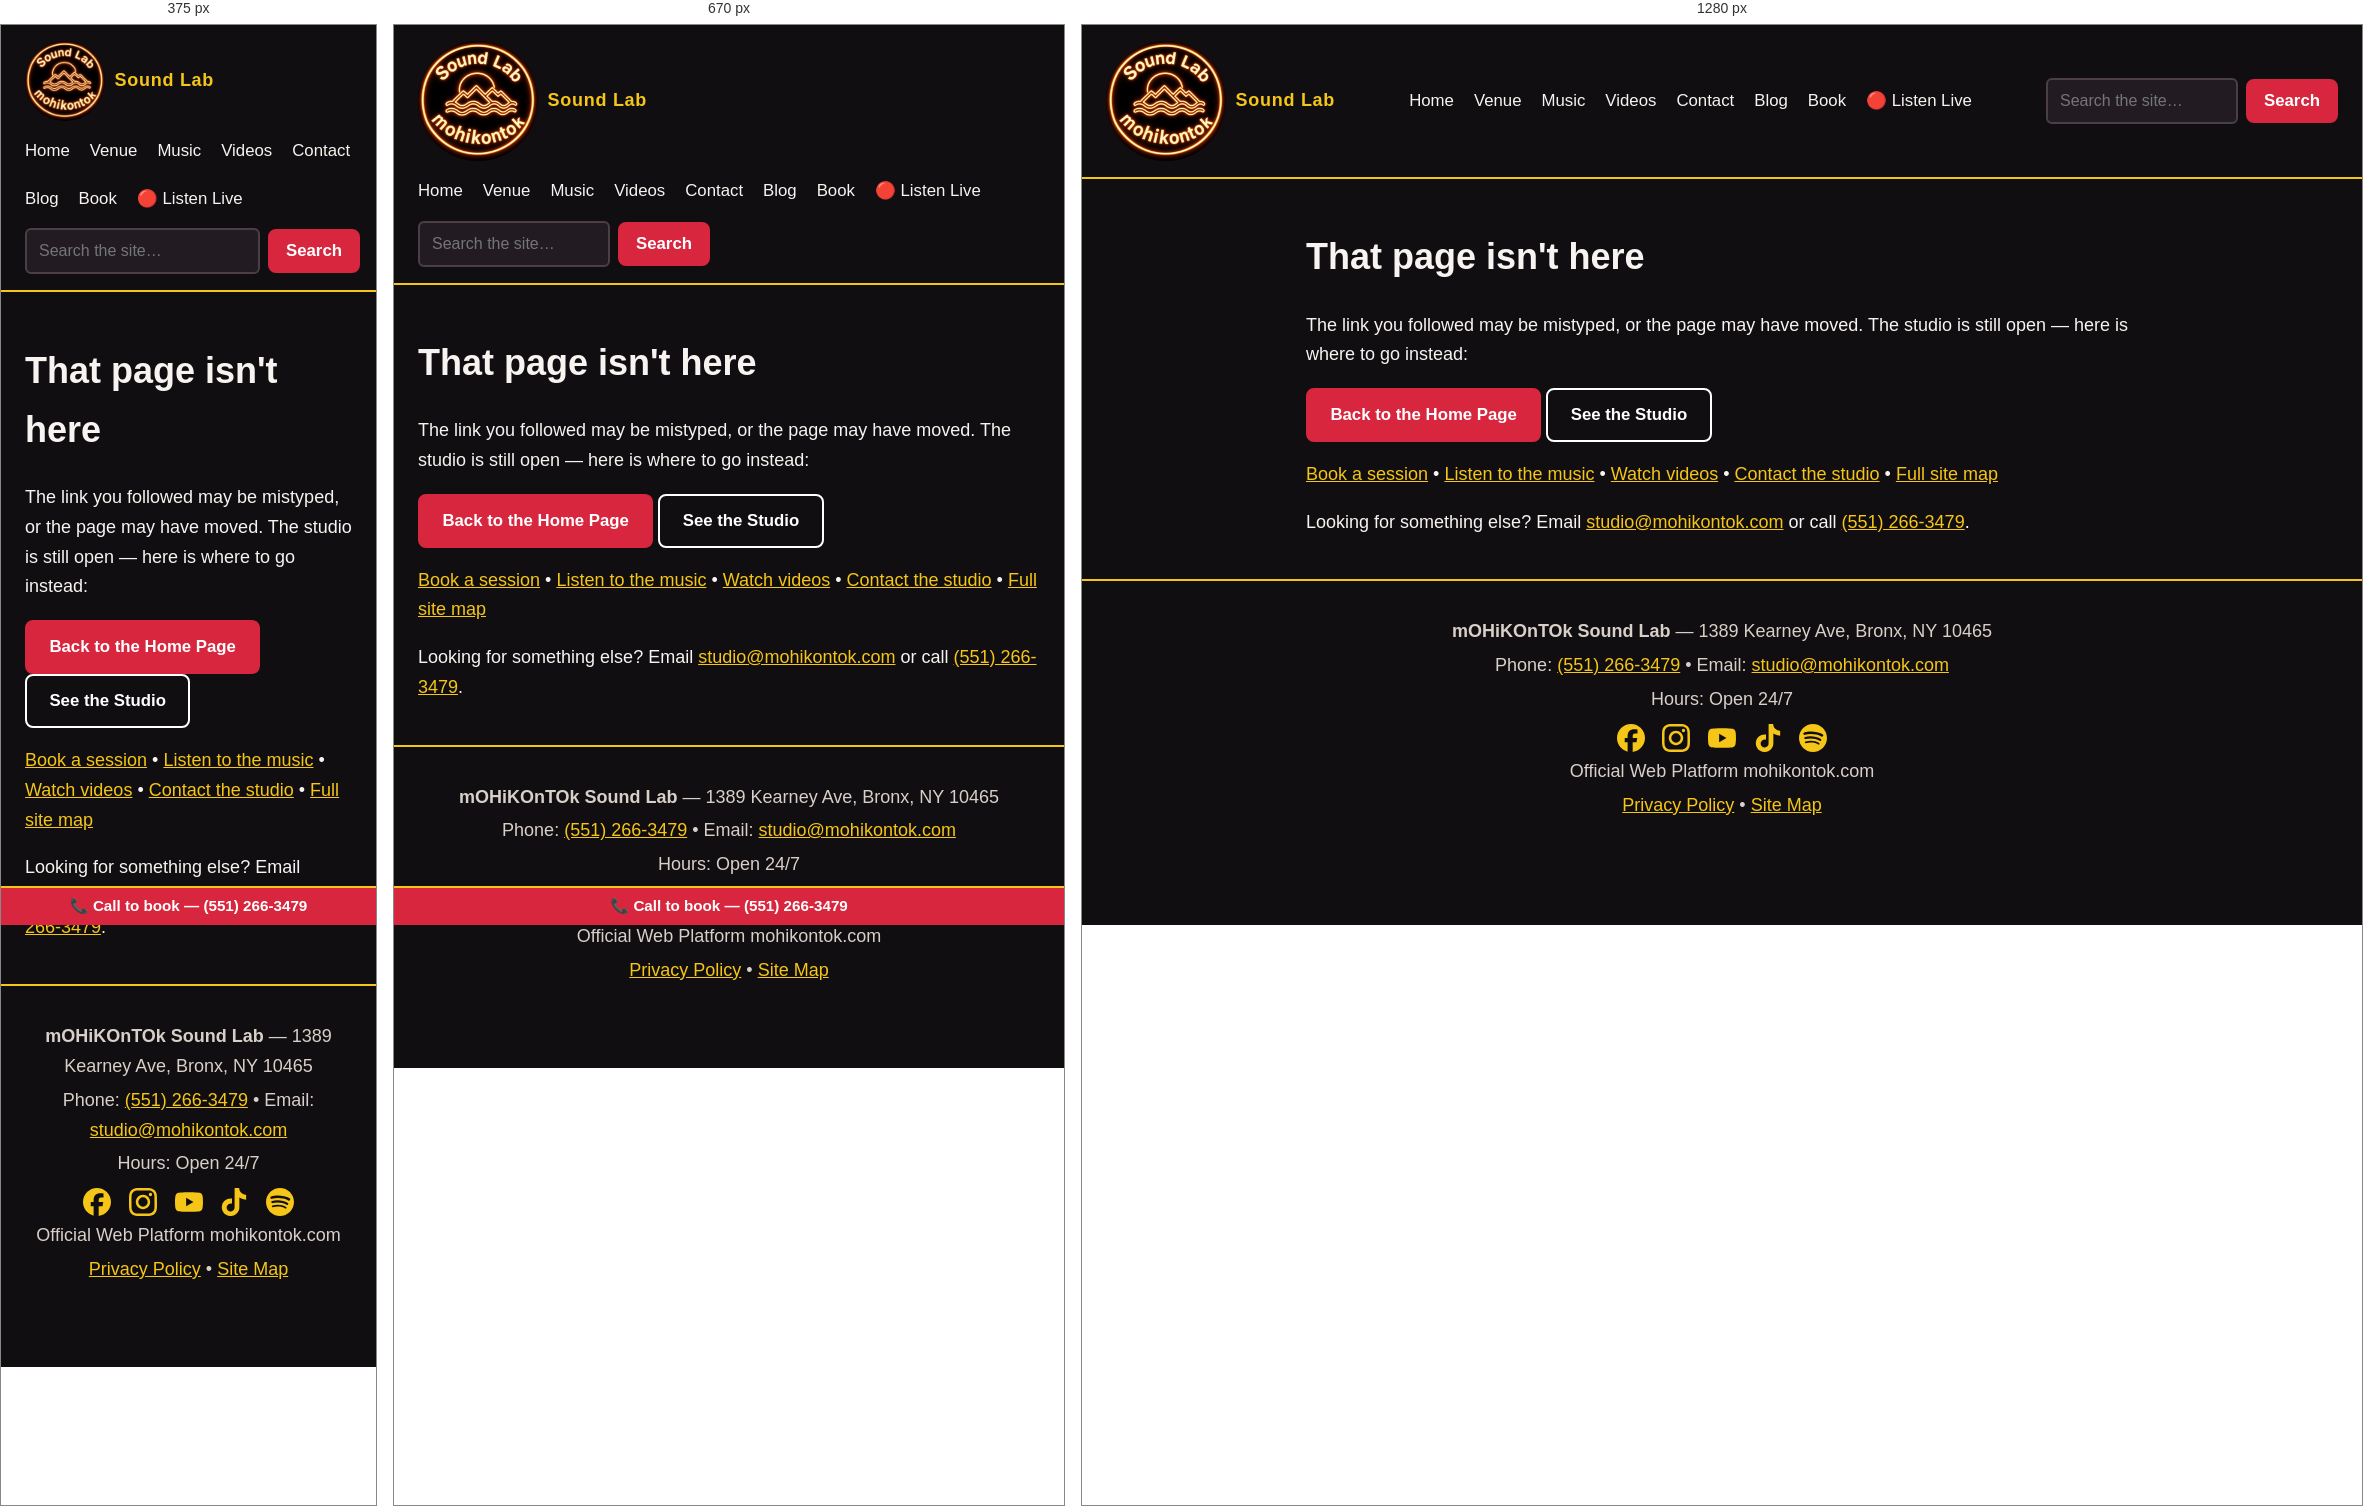
Rendered at 375 px, 670 px and 1280 px, left to right.

<!-- file: 404.html -->
<!DOCTYPE html>
<html lang="en">
<head>
<!-- Google tag (gtag.js) -->
<script async src="https://www.googletagmanager.com/gtag/js?id=G-EXD08T1BN7"></script>
<script>
  window.dataLayer = window.dataLayer || [];
  function gtag(){dataLayer.push(arguments);}
  gtag('js', new Date());
  gtag('config', 'G-EXD08T1BN7');
</script>
<meta charset="utf-8">
<meta name="viewport" content="width=device-width, initial-scale=1">
<title>Page Not Found | Mohikontok Sound Lab</title>
<meta name="description" content="That page doesn't exist on mohikontok.com. Find the studio, music, videos, or booking page instead.">
<meta name="robots" content="noindex">
<link rel="stylesheet" href="/assets/style.css?v=20261113a">
<link rel="stylesheet" href="assets/chatbot.css?v=20261122a">
</head>
<body>
<header class="site-header">
  <div class="brand"><img class="site-logo" src="/assets/logo-neon-round.webp?v=20261107a" alt="Mohikontok Sound Lab logo"> <span>Sound Lab</span></div>
  <nav class="site-nav" aria-label="Main">
    <a href="/index.html">Home</a>
    <a href="/venue.html">Venue</a>
    <a href="/music.html">Music</a>
    <a href="/videos.html">Videos</a>
    <a href="/contact.html">Contact</a>
    <a href="/blog.html">Blog</a>
    <a href="https://calendar.app.google/aSw6EhaGa6Dt6Zwg6" target="_blank" rel="noopener">Book</a>
    <a href="https://www.youtube.com/watch?v=6r1ZNC8CE-o" target="_blank" rel="noopener">🔴 Listen Live</a>
  </nav>
  <form class="site-search" action="/search.html" method="get" role="search">
    <label class="visually-hidden" for="site-search-input">Search the site</label>
    <input type="search" id="site-search-input" name="q" placeholder="Search the site…" required>
    <button class="button" type="submit">Search</button>
  </form>
</header>
<main>
  <h1>That page isn't here</h1>
  <p>The link you followed may be mistyped, or the page may have moved. The studio is still open — here is where to go instead:</p>
  <p>
    <a class="button" href="/index.html">Back to the Home Page</a>
    <a class="button outline" href="/venue.html">See the Studio</a>
  </p>
  <p>
    <a href="/index.html#booking">Book a session</a> &bull;
    <a href="/music.html">Listen to the music</a> &bull;
    <a href="/videos.html">Watch videos</a> &bull;
    <a href="/contact.html">Contact the studio</a> &bull;
    <a href="/sitemap.html">Full site map</a>
  </p>
  <p>Looking for something else? Email <a href="mailto:studio@mohikontok.com">studio@mohikontok.com</a> or call <a href="tel:+15512663479">(551) 266-3479</a>.</p>
</main>
<footer class="site-footer">
  <p><strong>mOHiKOnTOk Sound Lab</strong> &mdash; 1389 Kearney Ave, Bronx, NY 10465</p>
  <p>Phone: <a href="tel:+15512663479">(551) 266-3479</a> &bull; Email: <a href="mailto:studio@mohikontok.com">studio@mohikontok.com</a></p>
  <p>Hours: Open 24/7</p>
  <p class="footer-social">
    <a href="https://www.facebook.com/mohikontok" target="_blank" rel="noopener" aria-label="Facebook"><svg width="28" height="28" viewBox="0 0 24 24" fill="currentColor" aria-hidden="true"><path d="M9.101 23.691v-7.98H6.627v-3.667h2.474v-1.58c0-4.085 1.848-5.978 5.858-5.978.401 0 .955.042 1.468.103a8.68 8.68 0 0 1 1.141.195v3.325a8.623 8.623 0 0 0-.653-.036 26.805 26.805 0 0 0-.733-.009c-.707 0-1.259.096-1.675.309a1.686 1.686 0 0 0-.679.622c-.258.42-.374.995-.374 1.752v1.297h3.919l-.386 2.103-.287 1.564h-3.246v8.245C19.396 23.238 24 18.179 24 12.044c0-6.627-5.373-12-12-12s-12 5.373-12 12c0 5.628 3.874 10.35 9.101 11.647Z"/></svg></a>
    <a href="https://www.instagram.com/mohikontok" target="_blank" rel="noopener" aria-label="Instagram"><svg width="28" height="28" viewBox="0 0 24 24" fill="currentColor" aria-hidden="true"><path d="M7.0301.084c-1.2768.0602-2.1487.264-2.911.5634-.7888.3075-1.4575.72-2.1228 1.3877-.6652.6677-1.075 1.3368-1.3802 2.127-.2954.7638-.4956 1.6365-.552 2.914-.0564 1.2775-.0689 1.6882-.0626 4.947.0062 3.2586.0206 3.6671.0825 4.9473.061 1.2765.264 2.1482.5635 2.9107.308.7889.72 1.4573 1.388 2.1228.6679.6655 1.3365 1.0743 2.1285 1.38.7632.295 1.6361.4961 2.9134.552 1.2773.056 1.6884.069 4.9462.0627 3.2578-.0062 3.668-.0207 4.9478-.0814 1.28-.0607 2.147-.2652 2.9098-.5633.7889-.3086 1.4578-.72 2.1228-1.3881.665-.6682 1.0745-1.3378 1.3795-2.1284.2957-.7632.4966-1.636.552-2.9124.056-1.2809.0692-1.6898.063-4.948-.0063-3.2583-.021-3.6668-.0817-4.9465-.0607-1.2797-.264-2.1487-.5633-2.9117-.3084-.7889-.72-1.4568-1.3876-2.1228C21.2982 1.33 20.628.9208 19.8378.6165 19.074.321 18.2017.1197 16.9244.0645 15.6471.0093 15.236-.005 11.977.0014 8.718.0076 8.31.0215 7.0301.0839m.1402 21.6932c-1.17-.0509-1.8053-.2453-2.2287-.408-.5606-.216-.96-.4771-1.3819-.895-.422-.4178-.6811-.8186-.9-1.378-.1644-.4234-.3624-1.058-.4171-2.228-.0595-1.2645-.072-1.6442-.079-4.848-.007-3.2037.0053-3.583.0607-4.848.05-1.169.2456-1.805.408-2.2282.216-.5613.4762-.96.895-1.3816.4188-.4217.8184-.6814 1.3783-.9003.423-.1651 1.0575-.3614 2.227-.4171 1.2655-.06 1.6447-.072 4.848-.079 3.2033-.007 3.5835.005 4.8495.0608 1.169.0508 1.8053.2445 2.228.408.5608.216.96.4754 1.3816.895.4217.4194.6816.8176.9005 1.3787.1653.4217.3617 1.056.4169 2.2263.0602 1.2655.0739 1.645.0796 4.848.0058 3.203-.0055 3.5834-.061 4.848-.051 1.17-.245 1.8055-.408 2.2294-.216.5604-.4763.96-.8954 1.3814-.419.4215-.8181.6811-1.3783.9-.4224.1649-1.0577.3617-2.2262.4174-1.2656.0595-1.6448.072-4.8493.079-3.2045.007-3.5825-.006-4.848-.0608M16.953 5.5864A1.44 1.44 0 1 0 18.39 4.144a1.44 1.44 0 0 0-1.437 1.4424M5.8385 12.012c.0067 3.4032 2.7706 6.1557 6.173 6.1493 3.4026-.0065 6.157-2.7701 6.1506-6.1733-.0065-3.4032-2.771-6.1565-6.174-6.1498-3.403.0067-6.156 2.771-6.1496 6.1738M8 12.0077a4 4 0 1 1 4.008 3.9921A3.9996 3.9996 0 0 1 8 12.0077"/></svg></a>
    <a href="https://www.youtube.com/@mohikontok" target="_blank" rel="noopener" aria-label="YouTube"><svg width="28" height="28" viewBox="0 0 24 24" fill="currentColor" aria-hidden="true"><path d="M23.498 6.186a3.016 3.016 0 0 0-2.122-2.136C19.505 3.545 12 3.545 12 3.545s-7.505 0-9.377.505A3.017 3.017 0 0 0 .502 6.186C0 8.07 0 12 0 12s0 3.93.502 5.814a3.016 3.016 0 0 0 2.122 2.136c1.871.505 9.376.505 9.376.505s7.505 0 9.377-.505a3.015 3.015 0 0 0 2.122-2.136C24 15.93 24 12 24 12s0-3.93-.502-5.814zM9.545 15.568V8.432L15.818 12l-6.273 3.568z"/></svg></a>
    <a href="https://www.tiktok.com/@mohikontok" target="_blank" rel="noopener" aria-label="TikTok"><svg width="28" height="28" viewBox="0 0 24 24" fill="currentColor" aria-hidden="true"><path d="M12.525.02c1.31-.02 2.61-.01 3.91-.02.08 1.53.63 3.09 1.75 4.17 1.12 1.11 2.7 1.62 4.24 1.79v4.03c-1.44-.05-2.89-.35-4.2-.97-.57-.26-1.1-.59-1.62-.93-.01 2.92.01 5.84-.02 8.75-.08 1.4-.54 2.79-1.35 3.94-1.31 1.92-3.58 3.17-5.91 3.21-1.43.08-2.86-.31-4.08-1.03-2.02-1.19-3.44-3.37-3.65-5.71-.02-.5-.03-1-.01-1.49.18-1.9 1.12-3.72 2.58-4.96 1.66-1.44 3.98-2.13 6.15-1.72.02 1.48-.04 2.96-.04 4.44-.99-.32-2.15-.23-3.02.37-.63.41-1.11 1.04-1.36 1.75-.21.51-.15 1.07-.14 1.61.24 1.64 1.82 3.02 3.5 2.87 1.12-.01 2.19-.66 2.77-1.61.19-.33.4-.67.41-1.06.1-1.79.06-3.57.07-5.36.01-4.03-.01-8.05.02-12.07z"/></svg></a>
    <a href="https://open.spotify.com/artist/3r7P1vpv1GVFxQ9GnSHDS2" target="_blank" rel="noopener" aria-label="Spotify"><svg width="28" height="28" viewBox="0 0 24 24" fill="currentColor" aria-hidden="true"><path d="M12 0C5.4 0 0 5.4 0 12s5.4 12 12 12 12-5.4 12-12S18.66 0 12 0zm5.521 17.34c-.24.359-.66.48-1.021.24-2.82-1.74-6.36-2.101-10.561-1.141-.418.122-.779-.179-.899-.539-.12-.421.18-.78.54-.9 4.56-1.021 8.52-.6 11.64 1.32.42.18.479.659.301 1.02zm1.44-3.3c-.301.42-.841.6-1.262.3-3.239-1.98-8.159-2.58-11.939-1.38-.479.12-1.02-.12-1.14-.6-.12-.48.12-1.021.6-1.141C9.6 9.9 15 10.561 18.72 12.84c.361.181.54.78.241 1.2zm.12-3.36C15.24 8.4 8.82 8.16 5.16 9.301c-.6.179-1.2-.181-1.38-.721-.18-.601.18-1.2.72-1.381 4.26-1.26 11.28-1.02 15.721 1.621.539.3.719 1.02.419 1.56-.299.421-1.02.599-1.559.3z"/></svg></a>
  </p>
  <p>Official Web Platform mohikontok.com</p>
  <p><a href="/privacy.html">Privacy Policy</a> &bull; <a href="/sitemap.html">Site Map</a></p>
</footer>
<a class="sticky-call" href="tel:+15512663479">📞 Call to book &mdash; (551) 266-3479</a>
<script src="assets/chatbot.js?v=20261122a" defer></script>
</body>
</html>


/* @media block from style.css */
@media (max-width: 640px) {
  .hero-banner { display: block; min-height: 0; }
  .hero-banner video { position: static; height: auto; }
  .hero-copy { padding: 1.25rem; background: #0a080a; }
  .hero-copy h1 { font-size: 1.7rem; }
  .hero-copy .lede { font-size: 1rem; }
}

/* @media block from style.css */
@media (max-width: 640px) {
  .site-logo { height: 80px; }
  .site-search { flex: 1 1 100%; }
  .site-search input[type="search"] { flex: 1; width: auto; }
}

/* @media block from style.css */
@media (max-width: 700px) {
  .sticky-call {
    display: block; position: fixed; left: 0; right: 0; bottom: 0; z-index: 1000;
    background: var(--accent); color: #ffffff; text-align: center;
    padding: 0.55rem 0.75rem; font-size: 0.95rem; line-height: 1.3;
    font-weight: bold; text-decoration: none; white-space: nowrap;
    border-top: 2px solid var(--gold);
  }
  body { padding-bottom: 2.9rem; }
}

/* @media block from chatbot.css */
@media (max-width: 700px) {
  .msl-chat-launcher { bottom: 3.75rem; right: 0.9rem; }
  .msl-chat-panel { right: 0.5rem; bottom: 7.5rem; max-height: calc(100vh - 9rem); }
}